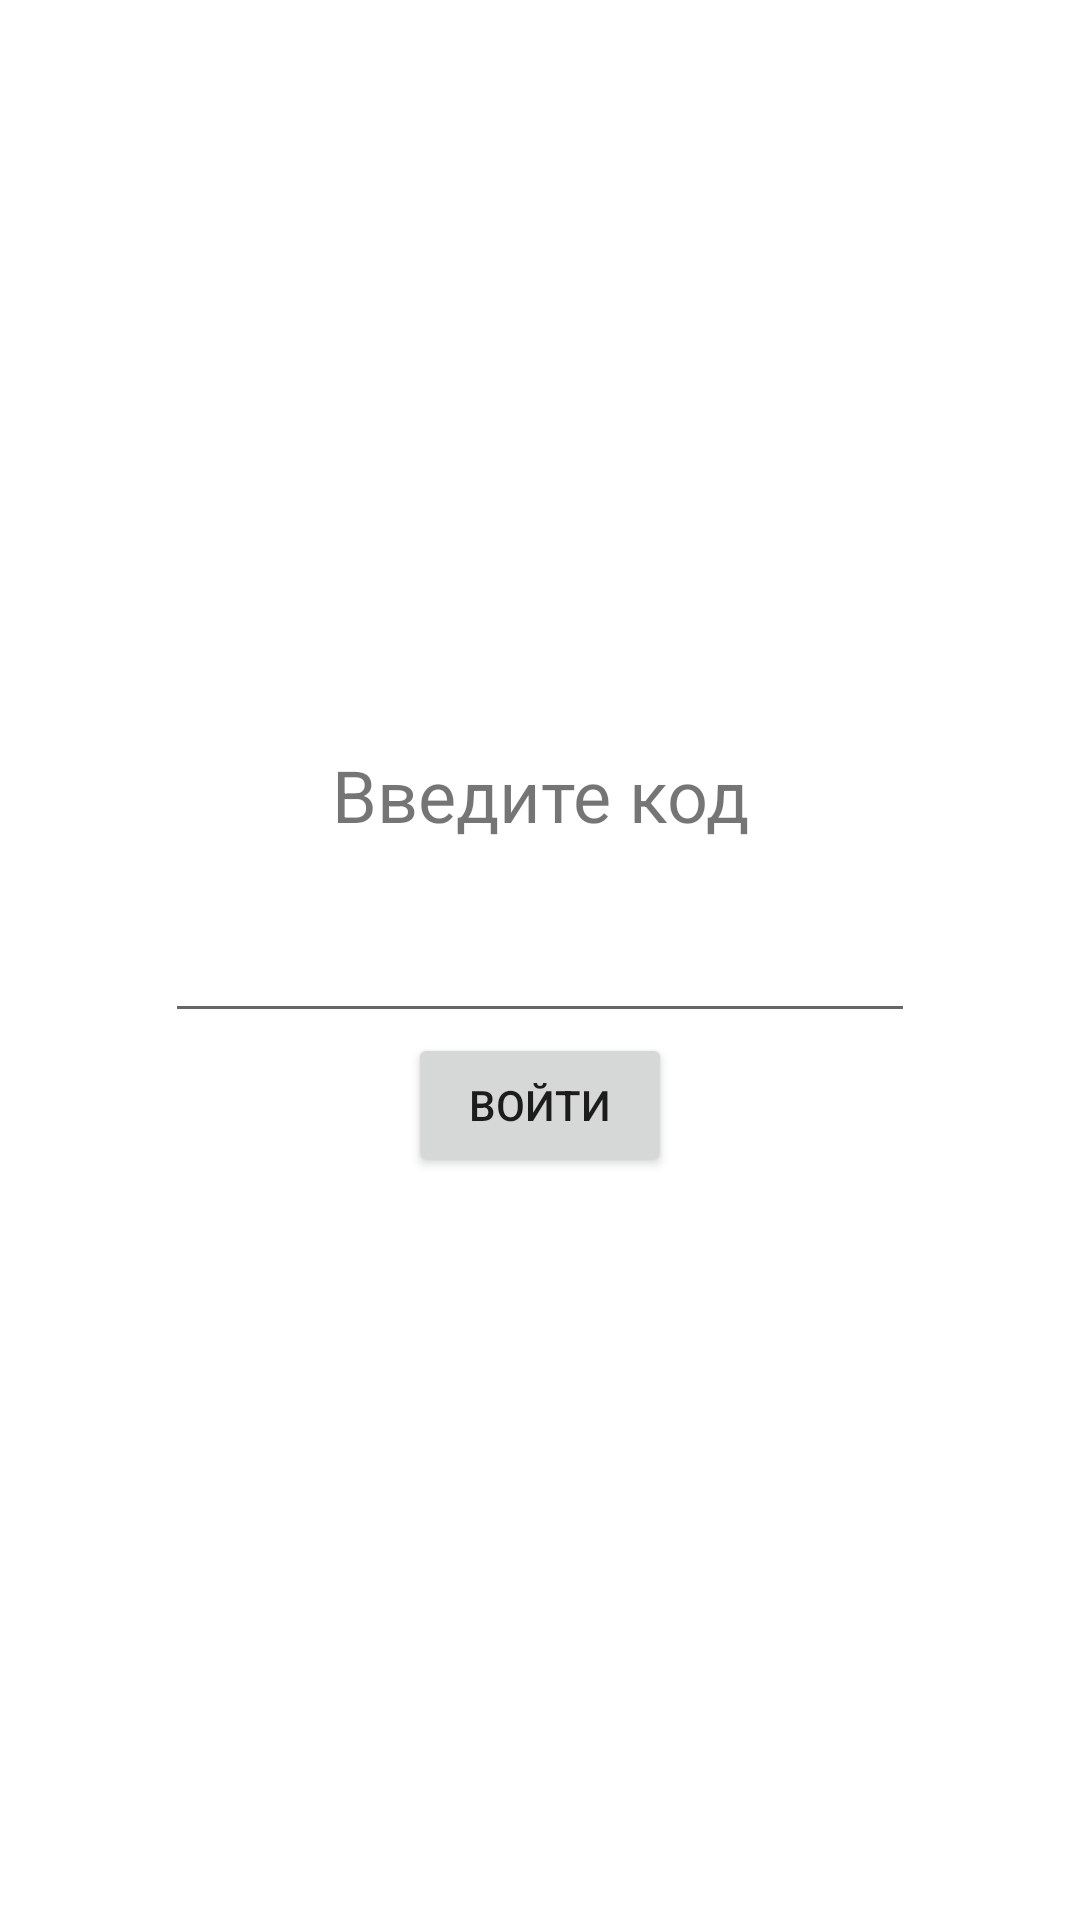

The Android layout XML behind this screen, and the referenced resources:
<!-- AndroidManifest.xml: application theme Theme.GuardTerminal -->
<!-- res/layout/activity_main.xml -->
<?xml version="1.0" encoding="utf-8"?>
<androidx.constraintlayout.widget.ConstraintLayout xmlns:android="http://schemas.android.com/apk/res/android"
    xmlns:app="http://schemas.android.com/apk/res-auto"
    xmlns:tools="http://schemas.android.com/tools"
    android:layout_width="match_parent"
    android:layout_height="match_parent"
    tools:context=".MainActivity">

    <TextView
        android:layout_width="wrap_content"
        android:layout_height="wrap_content"
        app:layout_constraintBottom_toTopOf="@+id/edittext_main"
        app:layout_constraintLeft_toLeftOf="parent"
        app:layout_constraintRight_toRightOf="parent"
        android:text="Введите код"
        android:layout_marginBottom="12dp"
        android:textSize="24sp"
        android:textAlignment="center"
        android:paddingHorizontal="12dp"
        android:paddingVertical="3dp"
        />
    <EditText
        android:padding="12dp"
        android:inputType="number"
        android:id="@+id/edittext_main"
        android:layout_width="wrap_content"
        android:layout_height="wrap_content"
        android:textAlignment="center"
        android:minHeight="35dp"
        android:minWidth="250dp"
        app:layout_constraintTop_toTopOf="parent"
        app:layout_constraintBottom_toBottomOf="parent"
        app:layout_constraintLeft_toLeftOf="parent"
        app:layout_constraintRight_toRightOf="parent"
        />
    <Button
        android:id="@+id/button_main"
        android:layout_width="wrap_content"
        android:layout_height="wrap_content"
        android:text="Войти"
        app:layout_constraintTop_toBottomOf="@id/edittext_main"
        app:layout_constraintLeft_toLeftOf="parent"
        app:layout_constraintRight_toRightOf="parent"
        />
</androidx.constraintlayout.widget.ConstraintLayout>
<!-- resources referenced by this layout -->
<resources>
  <style name="Theme.GuardTerminal" parent="Theme.MaterialComponents.DayNight.NoActionBar">
          
          <item name="colorPrimary">@color/purple_500</item>
          <item name="colorPrimaryVariant">@color/purple_700</item>
          <item name="colorOnPrimary">@color/white</item>
          
          <item name="colorSecondary">@color/teal_200</item>
          <item name="colorSecondaryVariant">@color/teal_700</item>
          <item name="colorOnSecondary">@color/black</item>
          
          <item name="android:statusBarColor">?attr/colorPrimaryVariant</item>
          
      </style>
  <!-- not gathered from this repository: default colours our renderer supplied (Android Studio template values) -->
  <color name="purple_500">#FF6200EE</color>
  <color name="purple_700">#FF3700B3</color>
  <color name="teal_200">#FF03DAC5</color>
  <color name="teal_700">#FF018786</color>
  <color name="black">#FF000000</color>
  <color name="white">#FFFFFFFF</color>
</resources>
